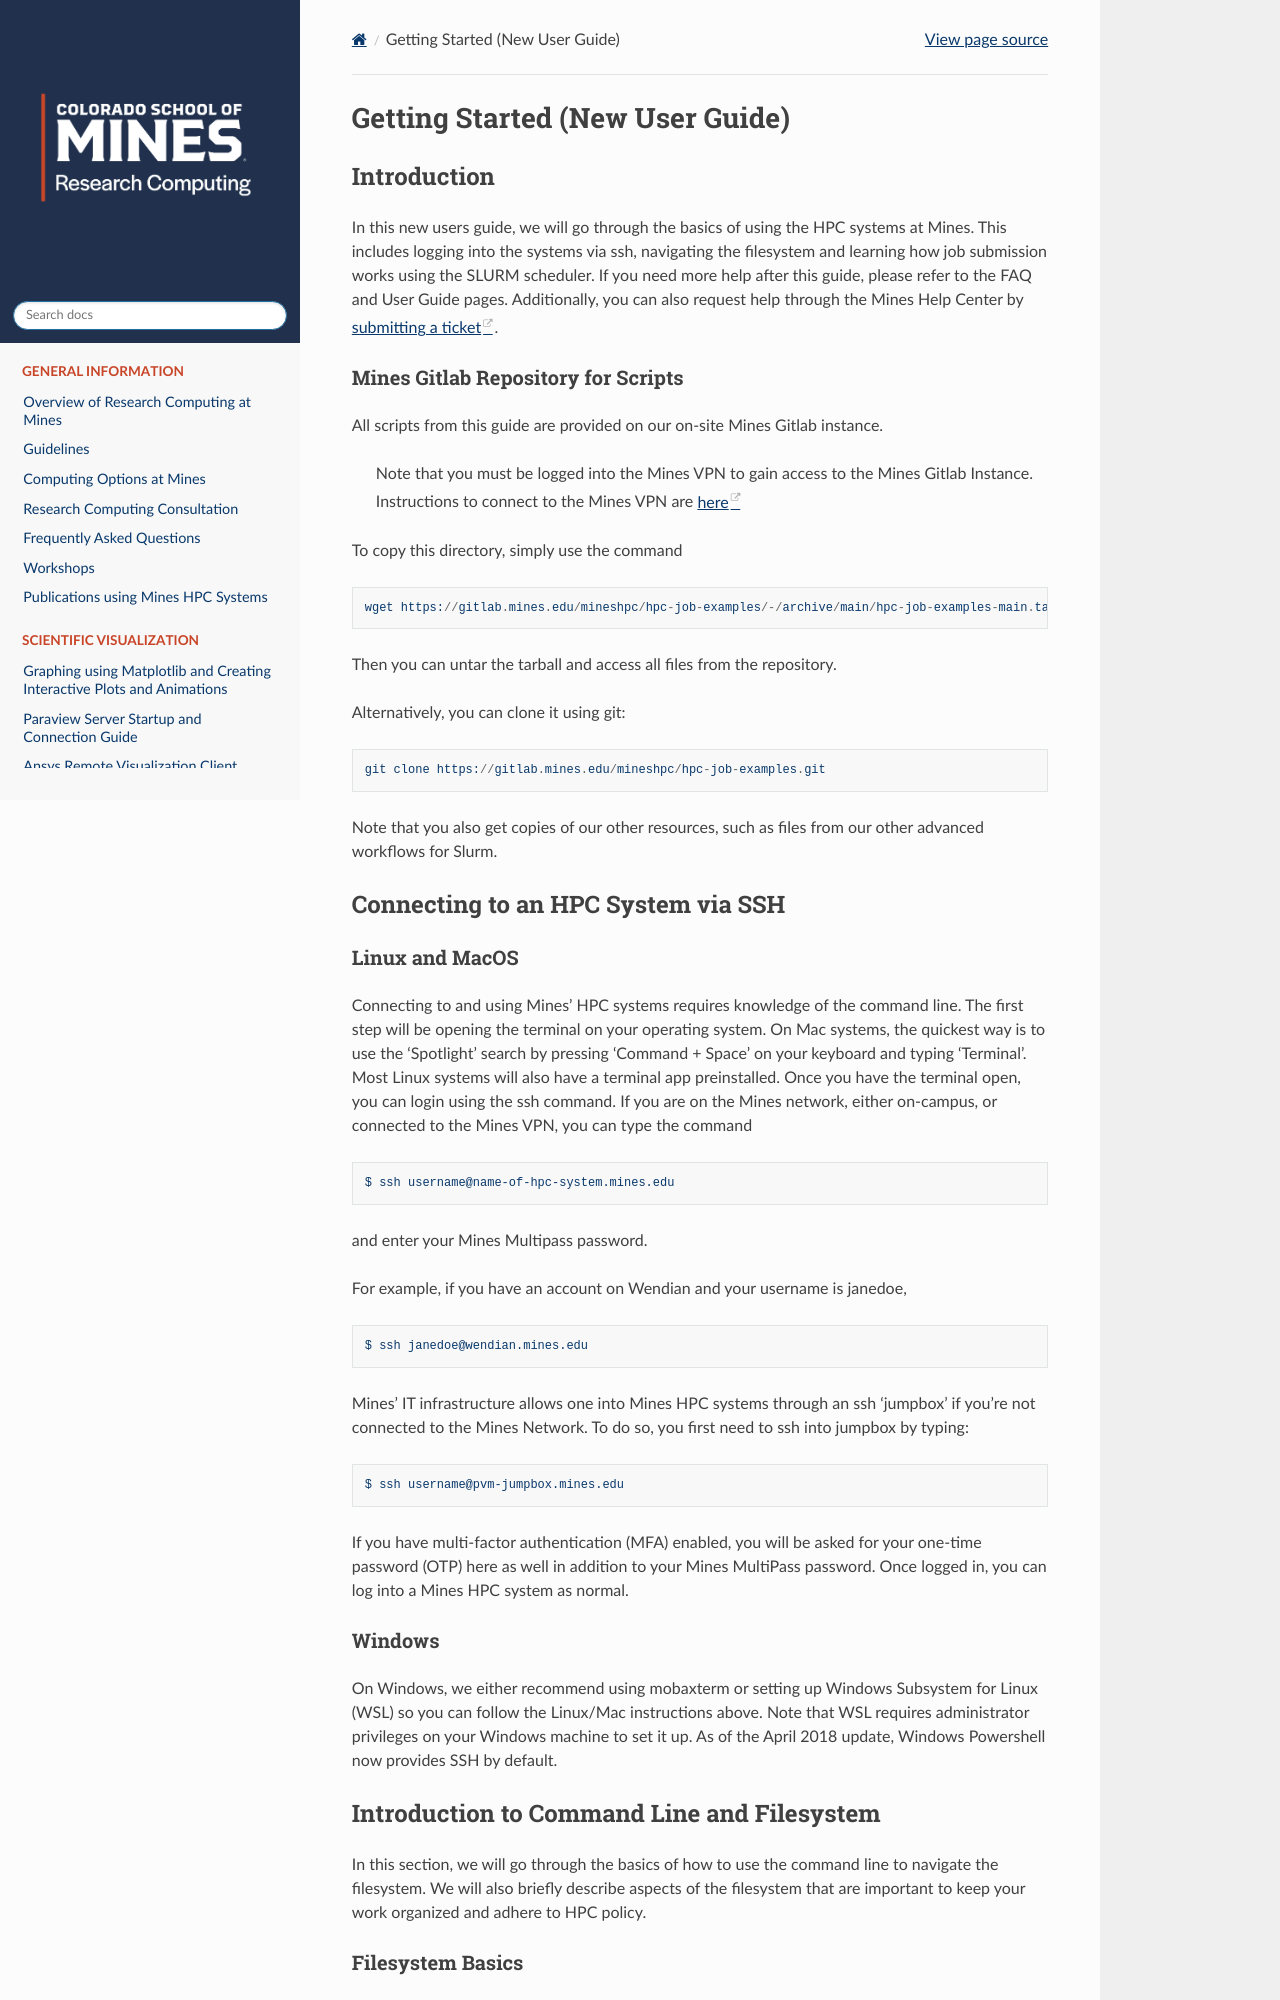

repository: mines-researchcomputing/mines-researchcomputing.github.io · page: pages/user_guides/new_user_guide.html · generator: sphinx

# Getting Started (New User Guide)

## Introduction
In this new users guide, we will go through the basics of using the HPC systems at Mines. This includes logging into the systems via ssh, navigating the filesystem and learning how job submission works using the SLURM scheduler. If you need more help after this guide, please refer to the FAQ and User Guide pages. Additionally, you can also request help through the Mines Help Center by [submitting a ticket](https://helpcenter.mines.edu/TDClient/1946/Portal/Requests/TicketRequests/NewForm?ID=4GCQlvW5OYk_&RequestorType=Service).

### Mines Gitlab Repository for Scripts

All scripts from this guide are provided on our on-site Mines Gitlab instance. 
> Note that you must be logged into the Mines VPN to gain access to the Mines Gitlab Instance. Instructions to connect to the Mines VPN are [here](https://helpcenter.mines.edu/TDClient/1946/Portal/KB/ArticleDet?ID=133729)

To copy this directory, simply use the command

````
wget https://gitlab.mines.edu/mineshpc/hpc-job-examples/-/archive/main/hpc-job-examples-main.tar.gz
````

Then you can untar the tarball and access all files from the repository.

Alternatively, you can clone it using git:

````
git clone https://gitlab.mines.edu/mineshpc/hpc-job-examples.git
````

Note that you also get copies of our other resources, such as files from our other advanced workflows for Slurm.


## Connecting to an HPC System via SSH

### Linux and MacOS
Connecting to and using Mines’ HPC systems requires knowledge of the command line. The first step will be opening the terminal on your operating system. On Mac systems, the quickest way is to use the ‘Spotlight’ search by pressing ‘Command + Space’ on your keyboard and typing ‘Terminal’. Most Linux systems will also have a terminal app preinstalled. Once you have the terminal open, you can login using the ssh command. If you are on the Mines network, either on-campus, or connected to the Mines VPN, you can type the command

	$ ssh username@name-of-hpc-system.mines.edu

and enter your Mines Multipass password.

For example, if you have an account on Wendian and your username is janedoe,

	$ ssh janedoe@wendian.mines.edu 

Mines’ IT infrastructure allows one into Mines HPC systems through an ssh ‘jumpbox’ if you’re not connected to the Mines Network. To do so, you first need to ssh into jumpbox by typing:

	$ ssh username@pvm-jumpbox.mines.edu 
If you have multi-factor authentication (MFA) enabled, you will be asked for your one-time password (OTP) here as well in addition to your Mines MultiPass password. Once logged in, you can log into a Mines HPC system as normal.

### Windows
On Windows, we either recommend using mobaxterm or setting up Windows Subsystem for Linux (WSL) so you can follow the Linux/Mac instructions above. Note that WSL requires administrator privileges on your Windows machine to set it up. As of the April 2018 update, Windows Powershell now provides SSH by default.


## Introduction to Command Line and Filesystem
In this section, we will go through the basics of how to use the command line to navigate the filesystem. We will also briefly describe aspects of the filesystem that are important to keep your work organized and adhere to HPC policy.
